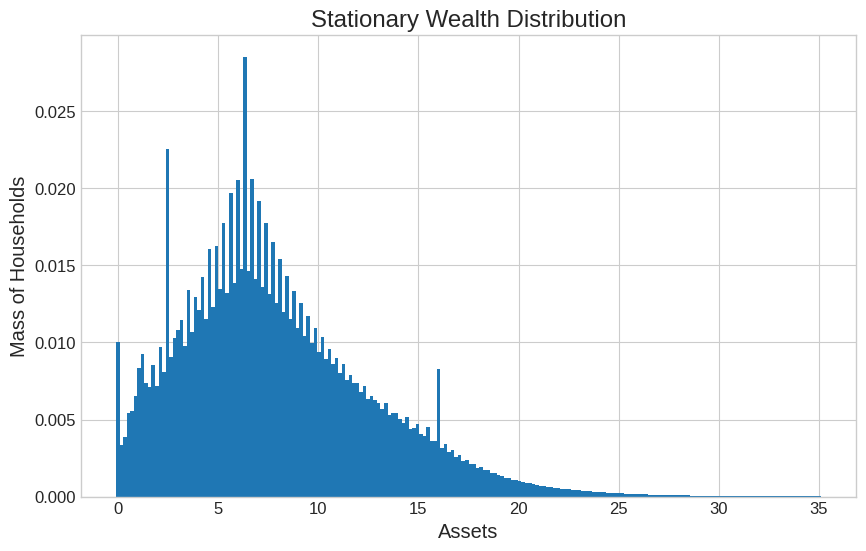

Here is the Python script that generated this plot:
# === Environment Setup ===
import matplotlib.pyplot as plt
import numpy as np
from scipy.optimize import bisect
from scipy.sparse.linalg import eigs

# --- Configuration ---
plt.style.use('seaborn-v0_8-whitegrid')
plt.rcParams.update({'font.size': 12, 'figure.figsize': (10, 6), 'figure.dpi': 130,
                     'axes.titlesize': 'x-large', 'axes.labelsize': 'large',
                     'xtick.labelsize': 'medium', 'ytick.labelsize': 'medium'})
%config InlineBackend.figure_format = 'retina'
np.set_printoptions(suppress=True, linewidth=120, precision=4)


### Aiyagari Model: General Equilibrium Solver

class AiyagariSolver:
    """
    Solves the general equilibrium of the Aiyagari (1994) model.
    """
    def __init__(self, beta=0.96, sigma=3.0, alpha=0.33, delta=0.05,
                 a_size=200, a_max=35, y_vals=None, P=None):
        self.beta, self.sigma, self.alpha, self.delta = beta, sigma, alpha, delta
        self.a_vals = np.linspace(1e-5, a_max, a_size)
        if y_vals is None:
            self.y_vals = np.array([0.5, 1.0, 1.5])
            self.P = np.array([[0.8, 0.1, 0.1], [0.1, 0.8, 0.1], [0.1, 0.1, 0.8]])
        else:
            self.y_vals, self.P = np.array(y_vals), np.array(P)
        self.u = lambda c: (c**(1 - self.sigma) - 1) / (1 - self.sigma)

    def solve_household_problem(self, r):
        V = np.zeros((len(self.y_vals), len(self.a_vals)))
        policy_idx = np.zeros_like(V, dtype=np.int32)
        for i in range(1500):
            V_old = V.copy()
            EV = self.P @ V
            for y_idx, y in enumerate(self.y_vals):
                # c[i, j] is consumption with a_t = a_vals[i] and a_{t+1} = a_vals[j]
                c = (1 + r) * self.a_vals[:, np.newaxis] + y - self.a_vals[np.newaxis, :]
                c = np.maximum(c, 1e-9)
                value_matrix = self.u(c) + self.beta * EV[y_idx, :]

                # For each a (row i), we maximize over choices a' (columns j)
                V[y_idx, :], policy_idx[y_idx, :] = np.max(value_matrix, axis=1), np.argmax(value_matrix, axis=1)

            if np.max(np.abs(V - V_old)) < 1e-7: break
        return policy_idx, V

    def get_stationary_distribution(self, policy_idx):
        n_a, n_y = len(self.a_vals), len(self.y_vals)
        T = np.zeros((n_y * n_a, n_y * n_a))
        for s_idx in range(n_y * n_a):
            y_idx, a_idx = s_idx // n_a, s_idx % n_a
            a_prime_idx = policy_idx[y_idx, a_idx]
            for y_prime_idx in range(n_y):
                s_prime_idx = y_prime_idx * n_a + a_prime_idx
                T[s_idx, s_prime_idx] += self.P[y_idx, y_prime_idx]
        vals, vecs = eigs(T.T, k=1, which='LM')
        dist_flat = vecs[:, 0].real
        return (dist_flat / dist_flat.sum()).reshape(n_y, n_a)

    def solve_ge(self):
        asset_supply = lambda r: (self.alpha / (r + self.delta))**(1 / (1 - self.alpha))
        def excess_demand(r):
            policy_idx, _ = self.solve_household_problem(r)
            dist = self.get_stationary_distribution(policy_idx)
            asset_demand = np.sum(dist * self.a_vals)
            return asset_demand - asset_supply(r)
        r_star = bisect(excess_demand, -self.delta + 0.001, 1/self.beta - 1 - 0.001)
        return r_star

print("Aiyagari general equilibrium solver class defined.")


### Solving for the Aiyagari Stationary Equilibrium
aiyagari_solver = AiyagariSolver()
print("> **Note:** Solving for the general equilibrium... (this may take a moment)")
r_star = aiyagari_solver.solve_ge()
print(f"> **Note:** Found market-clearing interest rate r* = {r_star:.4f}")

# --- Analyze the resulting distribution ---
policy_star_idx, _ = aiyagari_solver.solve_household_problem(r_star)
dist_star = aiyagari_solver.get_stationary_distribution(policy_star_idx)
wealth_dist = np.sum(dist_star, axis=0)

fig, ax = plt.subplots()
ax.bar(aiyagari_solver.a_vals, wealth_dist, width=aiyagari_solver.a_vals[1]-aiyagari_solver.a_vals[0])
ax.set_title('Stationary Wealth Distribution'); ax.set_xlabel('Assets'); ax.set_ylabel('Mass of Households')
plt.show()


# Stylized sequence-space consumption Jacobian from heterogeneous MPCs
horizon = 24
mpc_distribution = np.array([0.05, 0.15, 0.30, 0.55, 0.85])
weights = np.array([0.15, 0.25, 0.30, 0.20, 0.10])
persistence = 0.72
aggregate_mpc = float(weights @ mpc_distribution)
J = np.zeros((horizon, horizon))
for s in range(horizon):
    for t in range(s, horizon):
        J[t, s] = aggregate_mpc * persistence ** (t - s)
shock = np.zeros(horizon); shock[0] = 0.01
consumption_response = J @ shock
assert np.allclose(J, np.tril(J))
print(f"aggregate impact MPC = {aggregate_mpc:.3f}; cumulative response = {consumption_response.sum():.4f}")
